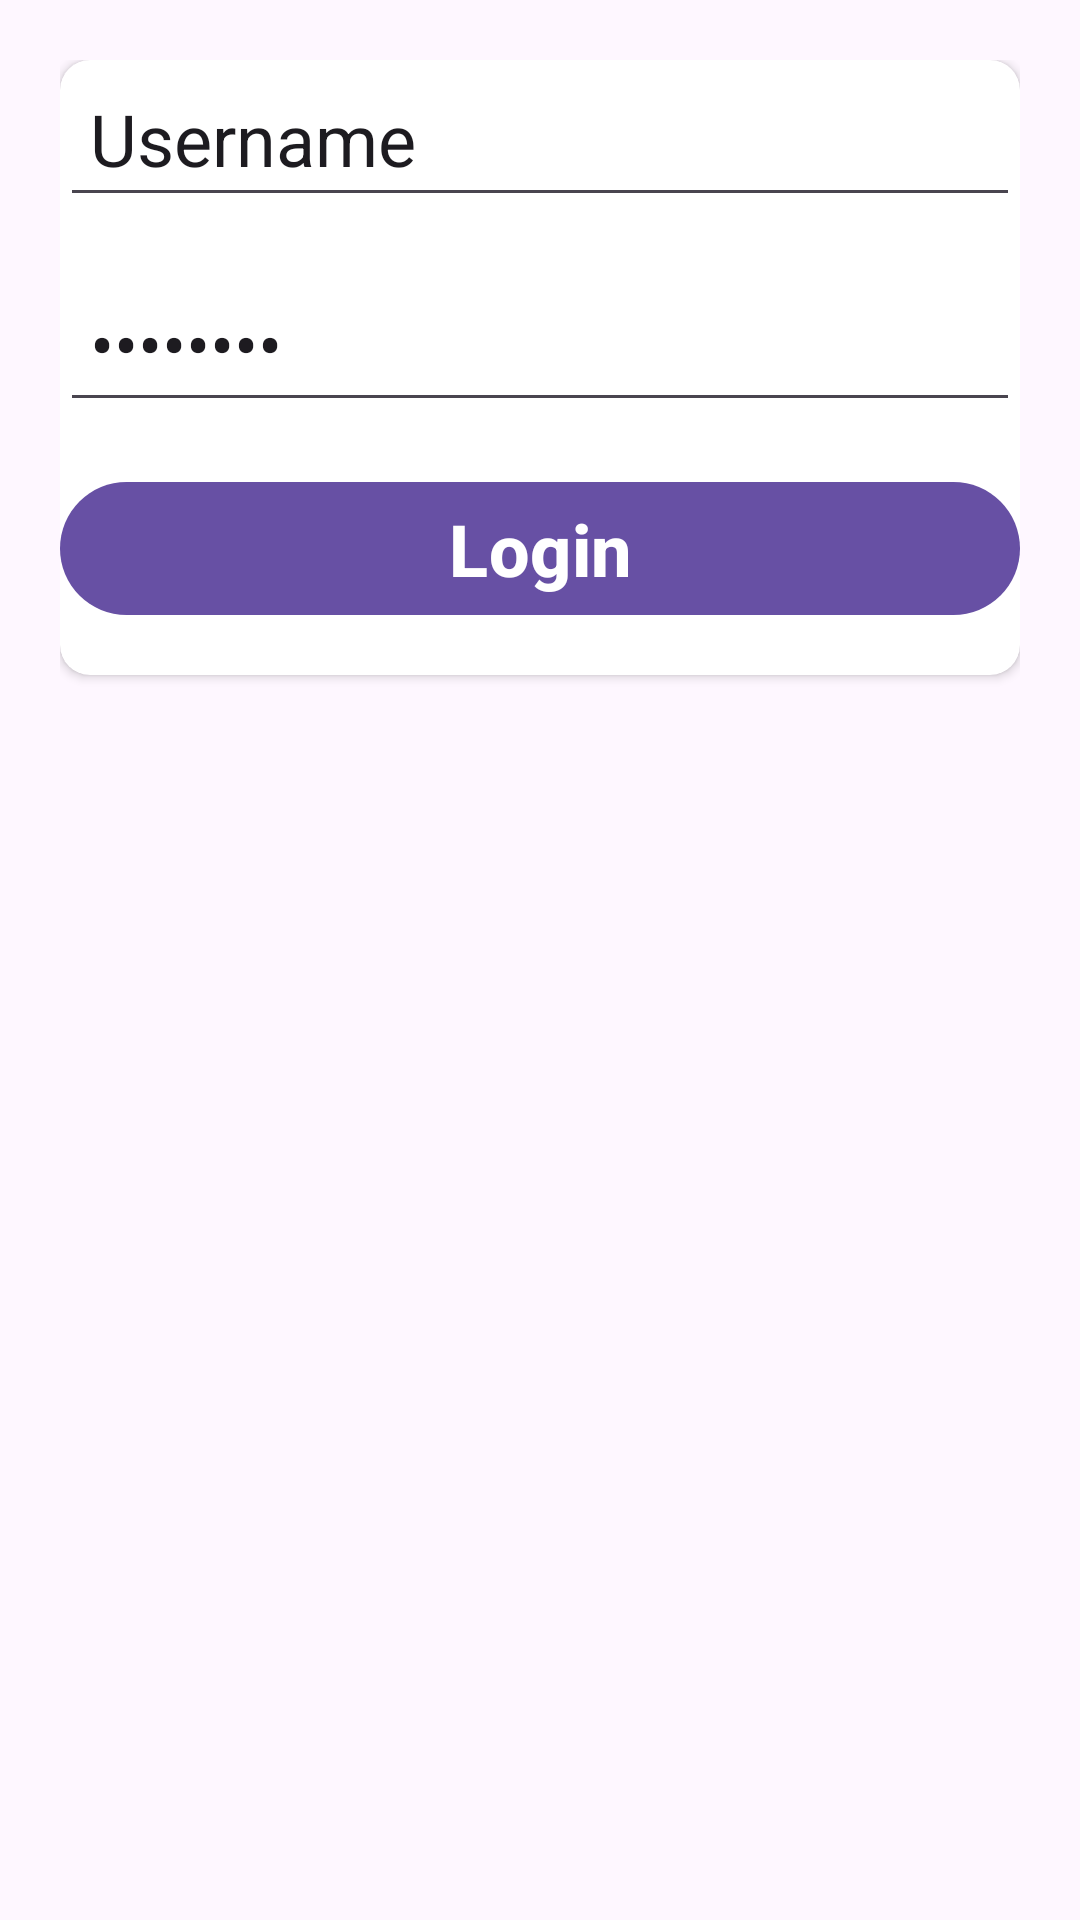

Produce the Android XML layout that renders to this screen, including the resource entries it uses.
<!-- AndroidManifest.xml: application theme Theme.SpringCT_assignment -->
<!-- res/layout/activity_log_in.xml -->
<?xml version="1.0" encoding="utf-8"?>
<LinearLayout xmlns:android="http://schemas.android.com/apk/res/android"
    xmlns:app="http://schemas.android.com/apk/res-auto"
    xmlns:tools="http://schemas.android.com/tools"
    android:id="@+id/main"
    android:layout_width="match_parent"
    android:layout_height="match_parent"
    android:padding="20dp"
    android:orientation="vertical"
    tools:context=".logIn">
    
    <androidx.cardview.widget.CardView
        android:layout_width="match_parent"
        android:layout_height="wrap_content"
        android:padding="10dp"
        app:cardCornerRadius="10dp"
        android:radius="10dp">
        
        <LinearLayout
            android:layout_width="match_parent"
            android:layout_height="match_parent"
            android:orientation="vertical">

            <EditText
                android:layout_width="match_parent"
                android:layout_height="wrap_content"
                android:text="Username"
                android:textSize="24sp"
                android:inputType="textPersonName"
                android:id="@+id/username"
                android:padding="10dp"/>

            <EditText
                android:layout_width="match_parent"
                android:layout_height="wrap_content"
                android:text="Password"
                android:inputType="textPassword"
                android:id="@+id/password"
                android:textSize="24sp"
                android:layout_marginTop="16dp"
                android:padding="10dp"/>

            <com.google.android.material.button.MaterialButton
                android:layout_width="match_parent"
                android:layout_height="wrap_content"
                android:text="Login"
                android:textSize="24sp"
                android:textStyle="bold"
                android:layout_marginTop="16dp"
                android:layout_marginBottom="16dp"
                android:id="@+id/loginBtn"/>

        </LinearLayout>
    </androidx.cardview.widget.CardView>

</LinearLayout>
<!-- resources referenced by this layout -->
<resources>
  <style name="Theme.SpringCT_assignment" parent="Base.Theme.SpringCT_assignment" />
  <style name="Base.Theme.SpringCT_assignment" parent="Theme.Material3.DayNight.NoActionBar">
          
          
      </style>
</resources>
